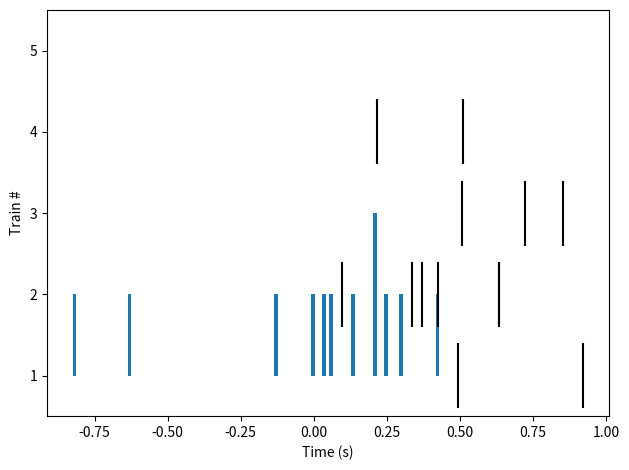
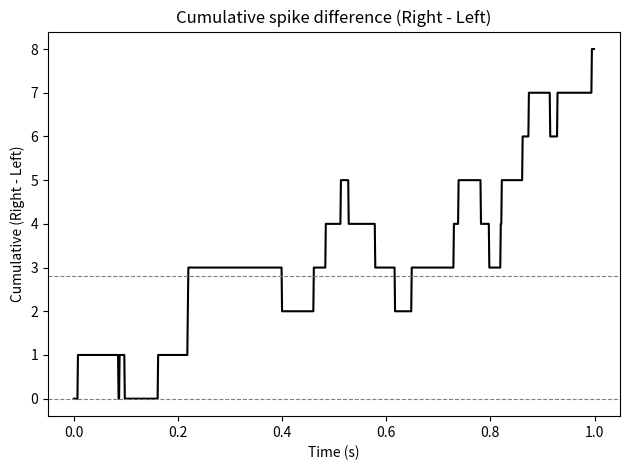

The matplotlib source for these figures, in order:
# Test - Simulate poisson spike trains
# %%
import numpy as np
import matplotlib.pyplot as plt

# %%
np.random.seed(42)
param_type = 'norm' # vanilla


if param_type == 'norm':
    N = 5
    Nr0 = 1000/65
    theta_E = 2.8
elif param_type == 'vanilla':
    N = 10
    Nr0 = 1000/0.3
    theta_E = 38

# print the params
print(f'Param type: {param_type}')
print(f"N: {N}")
print(f"Nr0: {Nr0}")
print(f"theta_E: {theta_E}")
# %%
T = 1
dt = 1e-3

def poisson_spk_train(rate, T, dt):
    rng = np.random.default_rng()
    spk_times = []
    t = 0
    while t <= T:
        t += rng.exponential(1/rate)
        if t > T:
            break
        spk_times.append(t)
        
    # convert spk times to bin indices
    spk_times = np.array(spk_times)
    spk_bins = np.floor(spk_times/dt).astype(int)
    return spk_times

def gen_side_spk_trains(N, T, dt, rate_each):
    """Generate an N x (T/dt) 0/1 spike train matrix and list of spike time arrays."""
    n_bins = int(round(T / dt))
    times_list = [poisson_spk_train(rate_each, T, dt) for _ in range(N)]
    mat = np.zeros((N, n_bins), dtype=int)
    for i, times in enumerate(times_list):
        if times.size == 0:
            continue
        bins = np.floor(times / dt).astype(int)
        mat[i, bins] = 1
    return mat, times_list

rate_each = Nr0 / N
spk_times = [poisson_spk_train(rate_each, T, dt) for _ in range(N)]
# Check if ISI is exponential
plt.hist(np.diff(np.concatenate(spk_times)), bins=100)  
plt.show()
offsets = np.arange(N)
# plotting raster
plt.eventplot(spk_times, colors='k', lineoffsets=offsets, linelengths=0.8, orientation='horizontal');
plt.ylim(-0.5, N - 0.5)
plt.yticks(range(N), range(1, N+1))
plt.xlabel('Time (s)')
plt.ylabel('Train #')
plt.tight_layout()
print(f'Generated {N} spike trains at {rate_each:.4g} Hz each. Total spikes: {sum(len(st) for st in spk_times)}')

# %%
# Total number of spikes(all neurons combined) ~ Nr0, check
total = 0
for i in range(N):
    total += len(spk_times[i])
    print(f"Train {i+1}: {len(spk_times[i])} spikes")
print(f"Total spikes: {total}")
print(f'N r0: {Nr0:.4g} Hz')

# %%
# 1. Left and right spike trains
left_spk_train, left_times = gen_side_spk_trains(N, T, dt, rate_each)
right_spk_train, right_times = gen_side_spk_trains(N, T, dt, rate_each)

# Checks (single realization)
left_total = int(left_spk_train.sum())
right_total = int(right_spk_train.sum())
print(f"Left total spikes in 1 s: {left_total}")
print(f"Right total spikes in 1 s: {right_total}")

# Monte Carlo estimate over multiple runs
reps = 50
left_totals = []
right_totals = []
for _ in range(reps):
    lmat, _ = gen_side_spk_trains(N, T, dt, rate_each)
    rmat, _ = gen_side_spk_trains(N, T, dt, rate_each)
    left_totals.append(int(lmat.sum()))
    right_totals.append(int(rmat.sum()))

print(f"Avg left spikes over {reps} runs: {np.mean(left_totals):.2f} ± {np.std(left_totals):.2f}")
print(f"Avg right spikes over {reps} runs: {np.mean(right_totals):.2f} ± {np.std(right_totals):.2f}")

# Print R0 (using Nr0 as the parameter value)
print(f"R0: {Nr0:.4g} Hz")
# %%
# Per-dt totals and cumulative difference (Right - Left)
# Use the left/right spike trains generated above
left_counts = left_spk_train.sum(axis=0)   # shape: (int(T/dt),)
right_counts = right_spk_train.sum(axis=0) # shape: (int(T/dt),)
diff_counts = right_counts - left_counts   # per-dt difference
cum_diff = np.cumsum(diff_counts)          # cumulative sum over time
time = np.arange(cum_diff.size) * dt

plt.figure()
plt.plot(time, cum_diff, 'k-')
plt.axhline(0, color='gray', lw=0.8, ls='--')
plt.xlabel('Time (s)')
plt.ylabel('Cumulative (Right - Left)')
plt.axhline(theta_E, color='gray', lw=0.8, ls='--')
plt.title('Cumulative spike difference (Right - Left)')
plt.tight_layout()
